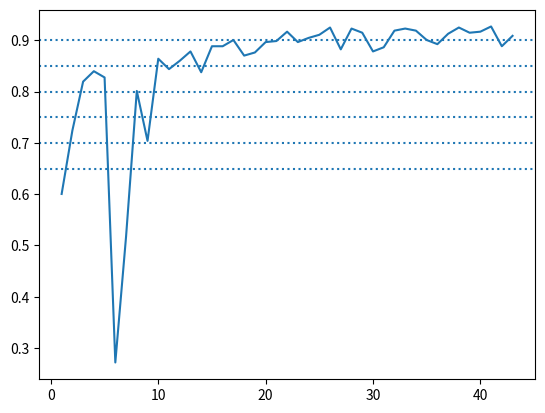

Write the Python code that produced this figure.
import numpy as np
import pandas as pd
from  matplotlib import pyplot as plt

data_np_raw =np.array(
    [[1, 2, 3, 4, 5, 6, 7, 8, 9, 10, 11, 12, 13, 14, 15, 16, 17, 18, 19, 20, 21, 22, 23, 24, 25, 26, 27, 28, 29, 30, 31, 32, 33, 34, 35, 36, 37, 38, 39, 40, 41, 42, 43],
    [0.6004056795131846, 0.7241379310344828, 0.8194726166328601, 0.8397565922920892, 0.8275862068965517, 0.2718052738336714, 0.5172413793103449, 0.8012170385395537, 0.7038539553752535, 0.8640973630831643, 0.8438133874239351, 0.8600405679513184, 0.8782961460446247, 0.8377281947261663, 0.8884381338742393, 0.8884381338742393, 0.9006085192697769, 0.8701825557809331, 0.8762677484787018, 0.896551724137931, 0.8985801217038539, 0.9168356997971603, 0.896551724137931, 0.9046653144016227, 0.9107505070993914, 0.9249492900608519, 0.8823529411764706, 0.922920892494929, 0.9148073022312373, 0.8782961460446247, 0.8864097363083164, 0.9188640973630832, 0.922920892494929, 0.9188640973630832, 0.9006085192697769, 0.8924949290060852, 0.9127789046653144, 0.9249492900608519, 0.9148073022312373, 0.9168356997971603, 0.9269776876267748, 0.8884381338742393, 0.9087221095334685]]
)

data_np = np.transpose(data_np_raw)

df = pd.DataFrame(
    data = data_np,
    columns=None,
)

df.to_csv(
    r'S:\Box2\accuracies_vs_epochs_densenet.csv', index=False,header=False
)


plt.plot(data_np_raw[0], data_np_raw[1])
plt.axhline(y=0.65, xmin=0, xmax=1, linestyle='dotted')
plt.axhline(y=0.7, xmin=0, xmax=1, linestyle='dotted')
plt.axhline(y=0.75, xmin=0, xmax=1, linestyle='dotted')
plt.axhline(y=0.8, xmin=0, xmax=1, linestyle='dotted')
plt.axhline(y=0.85, xmin=0, xmax=1, linestyle='dotted')
plt.axhline(y=0.9, xmin=0, xmax=1, linestyle='dotted')
plt.show()